The GitHub repository Ashmit-S/ML_Projects contains a labelled image folder "real" with 2 categories: helmet, no helmet. Examples follow, each with its label.

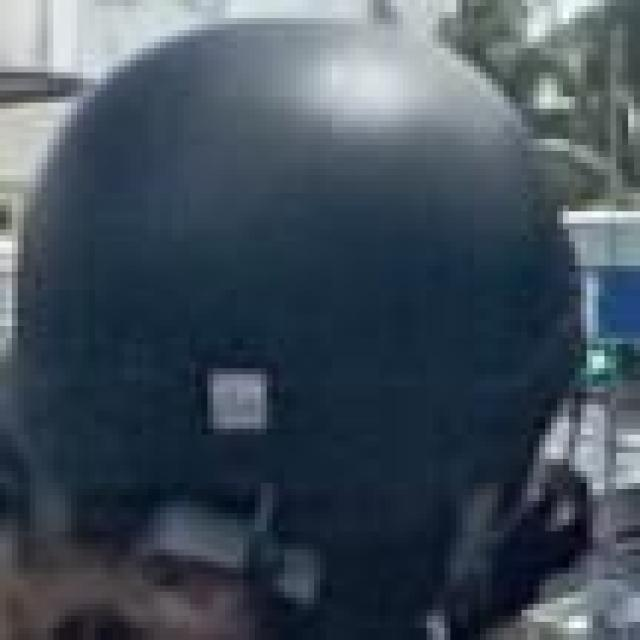
Label: helmet

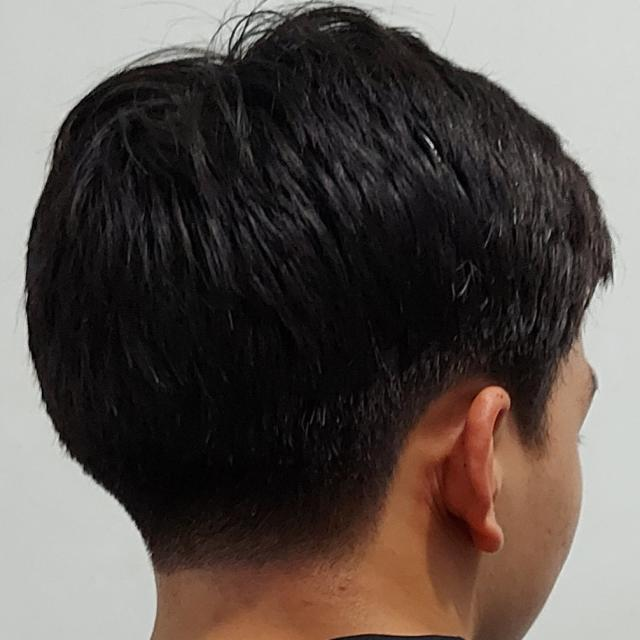
Label: no helmet

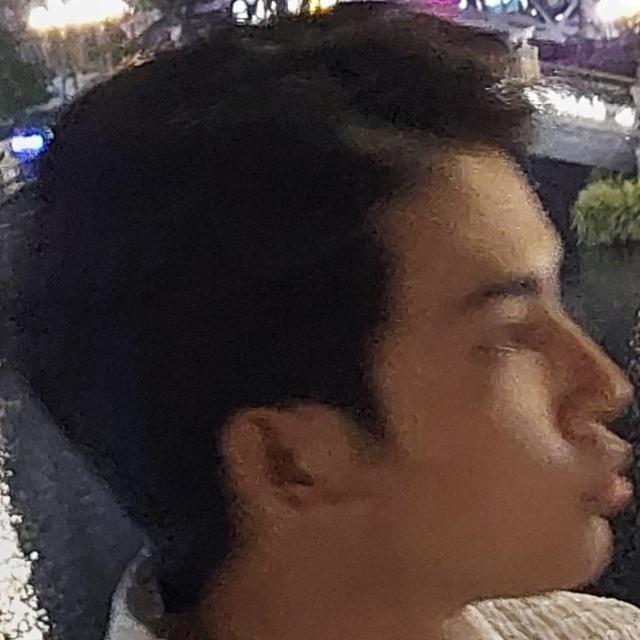
Label: no helmet

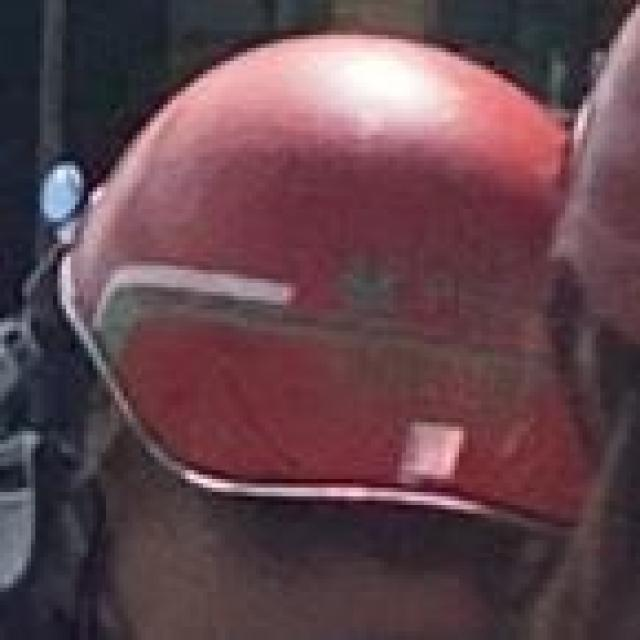
Label: helmet

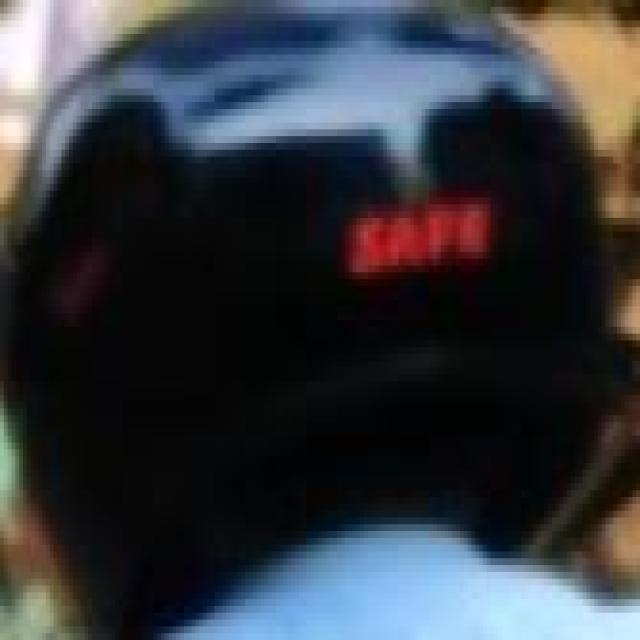
Label: helmet

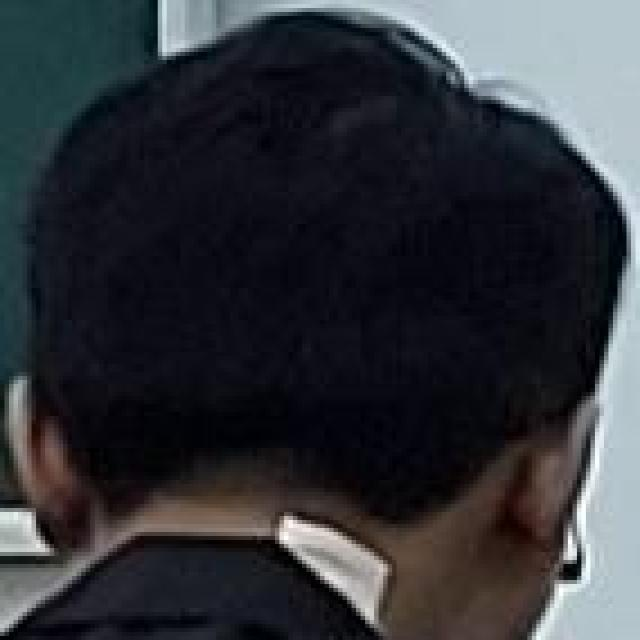
Label: no helmet
